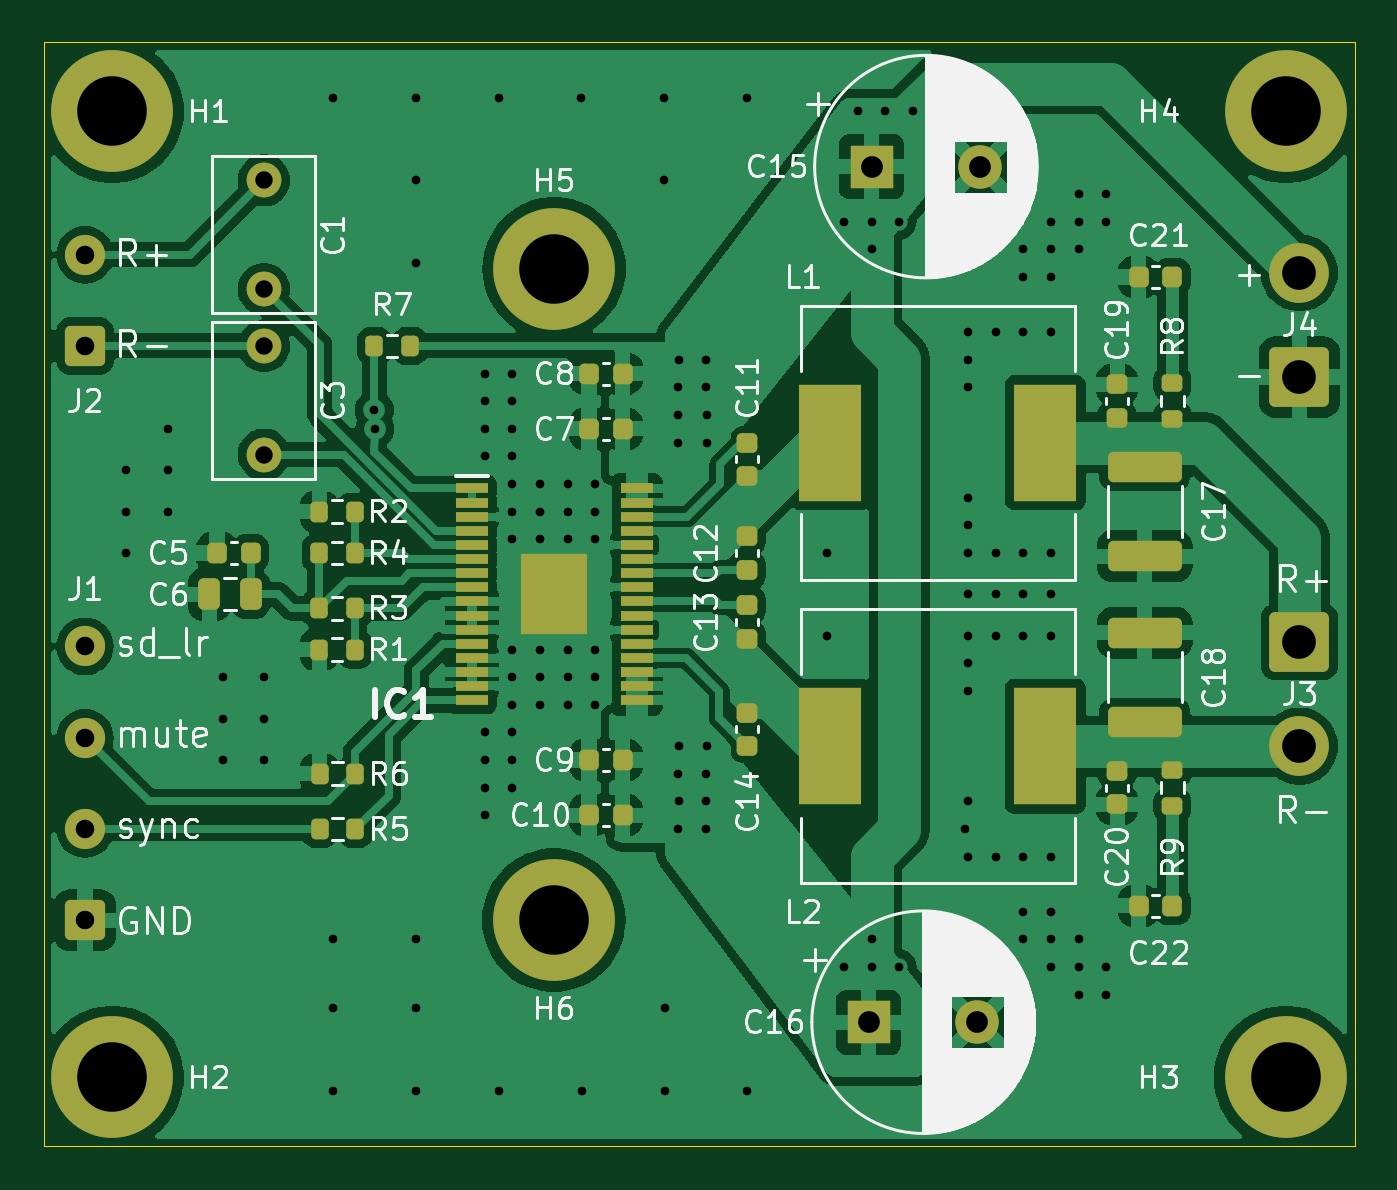
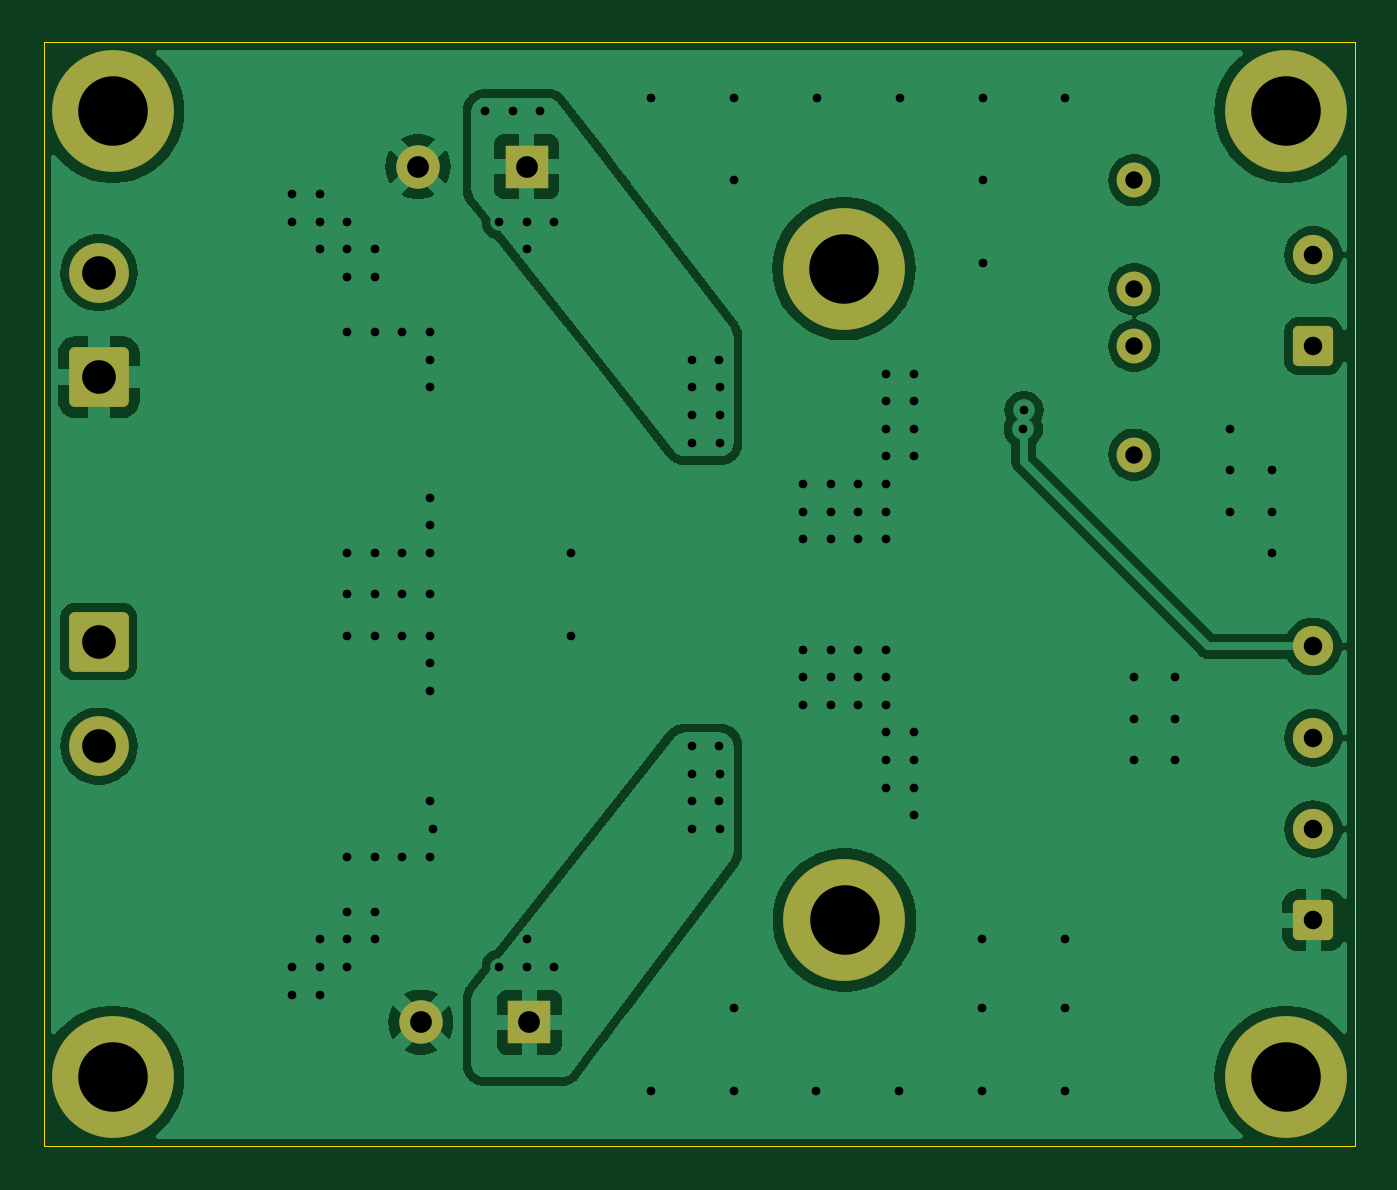
Circuit board: 11 layer files. Board 60.3 x 50.8 mm.
- bottom_copper: tpa3116_amplifier_board-B_Cu.gbr (72032 bytes)
- bottom_mask: tpa3116_amplifier_board-B_Mask.gbr (2434 bytes)
- paste: tpa3116_amplifier_board-B_Paste.gbr (494 bytes)
- bottom_silk: tpa3116_amplifier_board-B_Silkscreen.gbr (495 bytes)
- outline: tpa3116_amplifier_board-Edge_Cuts.gbr (651 bytes)
- top_copper: tpa3116_amplifier_board-F_Cu.gbr (158144 bytes)
- top_mask: tpa3116_amplifier_board-F_Mask.gbr (6473 bytes)
- paste: tpa3116_amplifier_board-F_Paste.gbr (5068 bytes)
- top_silk: tpa3116_amplifier_board-F_Silkscreen.gbr (89959 bytes)
- drill: tpa3116_amplifier_board-NPTH.drl (297 bytes)
- drill: tpa3116_amplifier_board-PTH.drl (2920 bytes)

=== bottom_copper: tpa3116_amplifier_board-B_Cu.gbr (72032 bytes, source omitted) ===
=== bottom_mask: tpa3116_amplifier_board-B_Mask.gbr (2434 bytes, source withheld) ===
=== paste: tpa3116_amplifier_board-B_Paste.gbr ===
%TF.GenerationSoftware,KiCad,Pcbnew,7.0.11+dfsg-1build4*%
%TF.CreationDate,2025-07-20T09:39:31+04:00*%
%TF.ProjectId,tpa3116_amplifier_board,74706133-3131-4365-9f61-6d706c696669,rev?*%
%TF.SameCoordinates,Original*%
%TF.FileFunction,Paste,Bot*%
%TF.FilePolarity,Positive*%
%FSLAX46Y46*%
G04 Gerber Fmt 4.6, Leading zero omitted, Abs format (unit mm)*
G04 Created by KiCad (PCBNEW 7.0.11+dfsg-1build4) date 2025-07-20 09:39:31*
%MOMM*%
%LPD*%
G01*
G04 APERTURE LIST*
G04 APERTURE END LIST*
M02*

=== bottom_silk: tpa3116_amplifier_board-B_Silkscreen.gbr ===
%TF.GenerationSoftware,KiCad,Pcbnew,7.0.11+dfsg-1build4*%
%TF.CreationDate,2025-07-20T09:39:31+04:00*%
%TF.ProjectId,tpa3116_amplifier_board,74706133-3131-4365-9f61-6d706c696669,rev?*%
%TF.SameCoordinates,Original*%
%TF.FileFunction,Legend,Bot*%
%TF.FilePolarity,Positive*%
%FSLAX46Y46*%
G04 Gerber Fmt 4.6, Leading zero omitted, Abs format (unit mm)*
G04 Created by KiCad (PCBNEW 7.0.11+dfsg-1build4) date 2025-07-20 09:39:31*
%MOMM*%
%LPD*%
G01*
G04 APERTURE LIST*
G04 APERTURE END LIST*
M02*

=== outline: tpa3116_amplifier_board-Edge_Cuts.gbr ===
%TF.GenerationSoftware,KiCad,Pcbnew,7.0.11+dfsg-1build4*%
%TF.CreationDate,2025-07-20T09:39:31+04:00*%
%TF.ProjectId,tpa3116_amplifier_board,74706133-3131-4365-9f61-6d706c696669,rev?*%
%TF.SameCoordinates,Original*%
%TF.FileFunction,Profile,NP*%
%FSLAX46Y46*%
G04 Gerber Fmt 4.6, Leading zero omitted, Abs format (unit mm)*
G04 Created by KiCad (PCBNEW 7.0.11+dfsg-1build4) date 2025-07-20 09:39:31*
%MOMM*%
%LPD*%
G01*
G04 APERTURE LIST*
%TA.AperFunction,Profile*%
%ADD10C,0.050000*%
%TD*%
G04 APERTURE END LIST*
D10*
X100965000Y-94615000D02*
X161290000Y-94615000D01*
X161290000Y-145415000D01*
X100965000Y-145415000D01*
X100965000Y-94615000D01*
M02*

=== top_copper: tpa3116_amplifier_board-F_Cu.gbr (158144 bytes, source omitted) ===
=== top_mask: tpa3116_amplifier_board-F_Mask.gbr (6473 bytes, source omitted) ===
=== paste: tpa3116_amplifier_board-F_Paste.gbr ===
%TF.GenerationSoftware,KiCad,Pcbnew,7.0.11+dfsg-1build4*%
%TF.CreationDate,2025-07-20T09:39:31+04:00*%
%TF.ProjectId,tpa3116_amplifier_board,74706133-3131-4365-9f61-6d706c696669,rev?*%
%TF.SameCoordinates,Original*%
%TF.FileFunction,Paste,Top*%
%TF.FilePolarity,Positive*%
%FSLAX46Y46*%
G04 Gerber Fmt 4.6, Leading zero omitted, Abs format (unit mm)*
G04 Created by KiCad (PCBNEW 7.0.11+dfsg-1build4) date 2025-07-20 09:39:31*
%MOMM*%
%LPD*%
G01*
G04 APERTURE LIST*
G04 Aperture macros list*
%AMRoundRect*
0 Rectangle with rounded corners*
0 $1 Rounding radius*
0 $2 $3 $4 $5 $6 $7 $8 $9 X,Y pos of 4 corners*
0 Add a 4 corners polygon primitive as box body*
4,1,4,$2,$3,$4,$5,$6,$7,$8,$9,$2,$3,0*
0 Add four circle primitives for the rounded corners*
1,1,$1+$1,$2,$3*
1,1,$1+$1,$4,$5*
1,1,$1+$1,$6,$7*
1,1,$1+$1,$8,$9*
0 Add four rect primitives between the rounded corners*
20,1,$1+$1,$2,$3,$4,$5,0*
20,1,$1+$1,$4,$5,$6,$7,0*
20,1,$1+$1,$6,$7,$8,$9,0*
20,1,$1+$1,$8,$9,$2,$3,0*%
G04 Aperture macros list end*
%ADD10RoundRect,0.200000X-0.200000X-0.275000X0.200000X-0.275000X0.200000X0.275000X-0.200000X0.275000X0*%
%ADD11RoundRect,0.200000X0.200000X0.275000X-0.200000X0.275000X-0.200000X-0.275000X0.200000X-0.275000X0*%
%ADD12RoundRect,0.249999X1.450001X-0.450001X1.450001X0.450001X-1.450001X0.450001X-1.450001X-0.450001X0*%
%ADD13RoundRect,0.250000X-0.250000X-0.475000X0.250000X-0.475000X0.250000X0.475000X-0.250000X0.475000X0*%
%ADD14RoundRect,0.225000X-0.250000X0.225000X-0.250000X-0.225000X0.250000X-0.225000X0.250000X0.225000X0*%
%ADD15RoundRect,0.225000X0.225000X0.250000X-0.225000X0.250000X-0.225000X-0.250000X0.225000X-0.250000X0*%
%ADD16RoundRect,0.225000X0.250000X-0.225000X0.250000X0.225000X-0.250000X0.225000X-0.250000X-0.225000X0*%
%ADD17R,2.900000X5.400000*%
%ADD18RoundRect,0.225000X-0.225000X-0.250000X0.225000X-0.250000X0.225000X0.250000X-0.225000X0.250000X0*%
%ADD19RoundRect,0.200000X0.275000X-0.200000X0.275000X0.200000X-0.275000X0.200000X-0.275000X-0.200000X0*%
%ADD20R,1.475000X0.450000*%
%ADD21R,3.040000X3.740000*%
%ADD22RoundRect,0.200000X-0.275000X0.200000X-0.275000X-0.200000X0.275000X-0.200000X0.275000X0.200000X0*%
G04 APERTURE END LIST*
D10*
%TO.C,R4*%
X113643000Y-118110000D03*
X115293000Y-118110000D03*
%TD*%
D11*
%TO.C,R6*%
X115315000Y-128270000D03*
X113665000Y-128270000D03*
%TD*%
D12*
%TO.C,C17*%
X151635000Y-118255000D03*
X151635000Y-114155000D03*
%TD*%
D13*
%TO.C,C6*%
X108589999Y-120014999D03*
X110489999Y-120014999D03*
%TD*%
D11*
%TO.C,R7*%
X117833000Y-108585000D03*
X116183000Y-108585000D03*
%TD*%
D14*
%TO.C,C12*%
X133350000Y-117335000D03*
X133350000Y-118885000D03*
%TD*%
D15*
%TO.C,C7*%
X127613000Y-112395000D03*
X126063000Y-112395000D03*
%TD*%
D11*
%TO.C,R5*%
X115315000Y-130810000D03*
X113665000Y-130810000D03*
%TD*%
D16*
%TO.C,C13*%
X133350000Y-122060000D03*
X133350000Y-120510000D03*
%TD*%
D15*
%TO.C,C9*%
X127613000Y-127635000D03*
X126063000Y-127635000D03*
%TD*%
D17*
%TO.C,L2*%
X137160000Y-127000000D03*
X147060000Y-127000000D03*
%TD*%
D16*
%TO.C,C11*%
X133350000Y-114580000D03*
X133350000Y-113030000D03*
%TD*%
D14*
%TO.C,C20*%
X150365000Y-128130000D03*
X150365000Y-129680000D03*
%TD*%
D18*
%TO.C,C8*%
X126063000Y-109855000D03*
X127613000Y-109855000D03*
%TD*%
D19*
%TO.C,R8*%
X152905000Y-111950000D03*
X152905000Y-110300000D03*
%TD*%
D20*
%TO.C,IC1*%
X120672000Y-115140000D03*
X120672000Y-115790000D03*
X120672000Y-116440000D03*
X120672000Y-117090000D03*
X120672000Y-117740000D03*
X120672000Y-118390000D03*
X120672000Y-119040000D03*
X120672000Y-119690000D03*
X120672000Y-120340000D03*
X120672000Y-120990000D03*
X120672000Y-121640000D03*
X120672000Y-122290000D03*
X120672000Y-122940000D03*
X120672000Y-123590000D03*
X120672000Y-124240000D03*
X120672000Y-124890000D03*
X128248000Y-124890000D03*
X128248000Y-124240000D03*
X128248000Y-123590000D03*
X128248000Y-122940000D03*
X128248000Y-122290000D03*
X128248000Y-121640000D03*
X128248000Y-120990000D03*
X128248000Y-120340000D03*
X128248000Y-119690000D03*
X128248000Y-119040000D03*
X128248000Y-118390000D03*
X128248000Y-117740000D03*
X128248000Y-117090000D03*
X128248000Y-116440000D03*
X128248000Y-115790000D03*
X128248000Y-115140000D03*
D21*
X124460000Y-120015000D03*
%TD*%
D10*
%TO.C,R3*%
X113643000Y-120650000D03*
X115293000Y-120650000D03*
%TD*%
D22*
%TO.C,R9*%
X152905000Y-128080000D03*
X152905000Y-129730000D03*
%TD*%
D18*
%TO.C,C5*%
X108940000Y-118110000D03*
X110490000Y-118110000D03*
%TD*%
D17*
%TO.C,L1*%
X137160000Y-113030000D03*
X147060000Y-113030000D03*
%TD*%
D11*
%TO.C,R2*%
X115293000Y-116205000D03*
X113643000Y-116205000D03*
%TD*%
D15*
%TO.C,C10*%
X127613000Y-130175000D03*
X126063000Y-130175000D03*
%TD*%
D18*
%TO.C,C21*%
X151355000Y-105410000D03*
X152905000Y-105410000D03*
%TD*%
D14*
%TO.C,C14*%
X133350000Y-125450000D03*
X133350000Y-127000000D03*
%TD*%
D12*
%TO.C,C18*%
X151635000Y-125875000D03*
X151635000Y-121775000D03*
%TD*%
D11*
%TO.C,R1*%
X115293000Y-122555000D03*
X113643000Y-122555000D03*
%TD*%
D14*
%TO.C,C19*%
X150365000Y-110350000D03*
X150365000Y-111900000D03*
%TD*%
D18*
%TO.C,C22*%
X151355000Y-134340000D03*
X152905000Y-134340000D03*
%TD*%
M02*

=== top_silk: tpa3116_amplifier_board-F_Silkscreen.gbr (89959 bytes, source omitted) ===
=== drill: tpa3116_amplifier_board-NPTH.drl ===
M48
; DRILL file {KiCad 7.0.11+dfsg-1build4} date Вс 20 июл 2025 09:39:28
; FORMAT={-:-/ absolute / inch / decimal}
; #@! TF.CreationDate,2025-07-20T09:39:28+04:00
; #@! TF.GenerationSoftware,Kicad,Pcbnew,7.0.11+dfsg-1build4
; #@! TF.FileFunction,NonPlated,1,2,NPTH
FMAT,2
INCH
%
G90
G05
M30

=== drill: tpa3116_amplifier_board-PTH.drl ===
M48
; DRILL file {KiCad 7.0.11+dfsg-1build4} date Вс 20 июл 2025 09:39:28
; FORMAT={-:-/ absolute / inch / decimal}
; #@! TF.CreationDate,2025-07-20T09:39:28+04:00
; #@! TF.GenerationSoftware,Kicad,Pcbnew,7.0.11+dfsg-1build4
; #@! TF.FileFunction,Plated,1,2,PTH
FMAT,2
INCH
; #@! TA.AperFunction,Plated,PTH,ViaDrill
T1C0.0157
; #@! TA.AperFunction,Plated,PTH,ComponentDrill
T2C0.0315
; #@! TA.AperFunction,Plated,PTH,ComponentDrill
T3C0.0335
; #@! TA.AperFunction,Plated,PTH,ComponentDrill
T4C0.0394
; #@! TA.AperFunction,Plated,PTH,ComponentDrill
T5C0.0610
; #@! TA.AperFunction,Plated,PTH,ComponentDrill
T6C0.1260
%
G90
G05
T1
X4.125Y-4.575
X4.125Y-4.65
X4.125Y-4.5
X4.2Y-4.425
X4.2Y-4.5
X4.2Y-4.575
X4.3Y-4.875
X4.3Y-4.95
X4.3Y-5.025
X4.375Y-4.875
X4.375Y-4.95
X4.375Y-5.025
X4.4991Y-3.825
X4.5Y-5.35
X4.5Y-5.475
X4.5Y-5.625
X4.5741Y-4.3915
X4.575Y-4.425
X4.6491Y-3.825
X4.6491Y-3.975
X4.6491Y-4.125
X4.65Y-5.35
X4.65Y-5.475
X4.65Y-5.625
X4.7741Y-4.325
X4.7741Y-4.375
X4.7741Y-4.425
X4.7741Y-4.475
X4.7741Y-4.975
X4.7741Y-5.025
X4.7741Y-5.075
X4.7741Y-5.125
X4.7991Y-3.825
X4.8Y-5.625
X4.8241Y-4.325
X4.8241Y-4.375
X4.8241Y-4.425
X4.8241Y-4.475
X4.8241Y-4.525
X4.8241Y-4.575
X4.8241Y-4.625
X4.8241Y-4.825
X4.8241Y-4.875
X4.8241Y-4.925
X4.8241Y-4.975
X4.8241Y-5.025
X4.8241Y-5.075
X4.8741Y-4.525
X4.8741Y-4.575
X4.8741Y-4.625
X4.8741Y-4.825
X4.8741Y-4.875
X4.8741Y-4.925
X4.9241Y-4.525
X4.9241Y-4.575
X4.9241Y-4.625
X4.9241Y-4.825
X4.9241Y-4.875
X4.9241Y-4.925
X4.9491Y-3.825
X4.95Y-5.625
X4.9741Y-4.525
X4.9741Y-4.575
X4.9741Y-4.625
X4.9741Y-4.825
X4.9741Y-4.875
X4.9741Y-4.925
X5.0991Y-3.825
X5.0991Y-3.975
X5.1Y-5.475
X5.1Y-5.625
X5.125Y-4.35
X5.125Y-4.4
X5.125Y-4.45
X5.125Y-5.05
X5.125Y-5.15
X5.1259Y-4.3
X5.1259Y-5.0
X5.1259Y-5.1
X5.175Y-4.3
X5.175Y-4.35
X5.175Y-5.05
X5.175Y-5.1
X5.175Y-5.15
X5.1759Y-4.4
X5.1759Y-4.45
X5.1759Y-5.0
X5.25Y-3.825
X5.25Y-5.625
X5.3949Y-4.65
X5.3949Y-4.8
X5.425Y-4.05
X5.425Y-5.4
X5.45Y-3.85
X5.475Y-4.05
X5.475Y-4.1
X5.475Y-5.35
X5.475Y-5.4
X5.5Y-3.85
X5.525Y-4.05
X5.525Y-5.4
X5.55Y-3.85
X5.6449Y-5.15
X5.65Y-4.25
X5.65Y-4.3
X5.65Y-4.35
X5.65Y-4.55
X5.65Y-4.6
X5.65Y-4.65
X5.65Y-4.725
X5.65Y-4.8
X5.65Y-4.85
X5.65Y-4.9
X5.65Y-5.1
X5.65Y-5.2
X5.7Y-4.25
X5.7Y-4.65
X5.7Y-4.725
X5.7Y-4.8
X5.7Y-5.2
X5.75Y-4.1
X5.75Y-4.15
X5.75Y-4.25
X5.75Y-4.65
X5.75Y-4.725
X5.75Y-4.8
X5.75Y-5.2
X5.75Y-5.3
X5.75Y-5.35
X5.8Y-4.05
X5.8Y-4.1
X5.8Y-4.15
X5.8Y-4.25
X5.8Y-4.65
X5.8Y-4.725
X5.8Y-4.8
X5.8Y-5.2
X5.8Y-5.3
X5.8Y-5.35
X5.8Y-5.4
X5.85Y-4.0
X5.85Y-4.05
X5.85Y-4.1
X5.85Y-5.35
X5.85Y-5.4
X5.85Y-5.45
X5.9Y-4.0
X5.9Y-4.05
X5.9Y-5.4
X5.9Y-5.45
T2
X4.3741Y-3.975
X4.3741Y-4.1719
X4.3741Y-4.275
X4.3741Y-4.4719
T3
X4.05Y-4.1096
X4.05Y-4.275
X4.05Y-4.8193
X4.05Y-4.9846
X4.05Y-5.15
X4.05Y-5.3154
T4
X5.4699Y-5.5
X5.475Y-3.95
X5.6667Y-5.5
X5.6719Y-3.95
T5
X6.25Y-4.1423
X6.25Y-4.3313
X6.25Y-4.811
X6.25Y-5.0
T6
X4.0991Y-3.85
X4.0991Y-5.6
X4.8991Y-5.315
X4.9Y-4.135
X6.225Y-3.85
X6.225Y-5.6
M30
